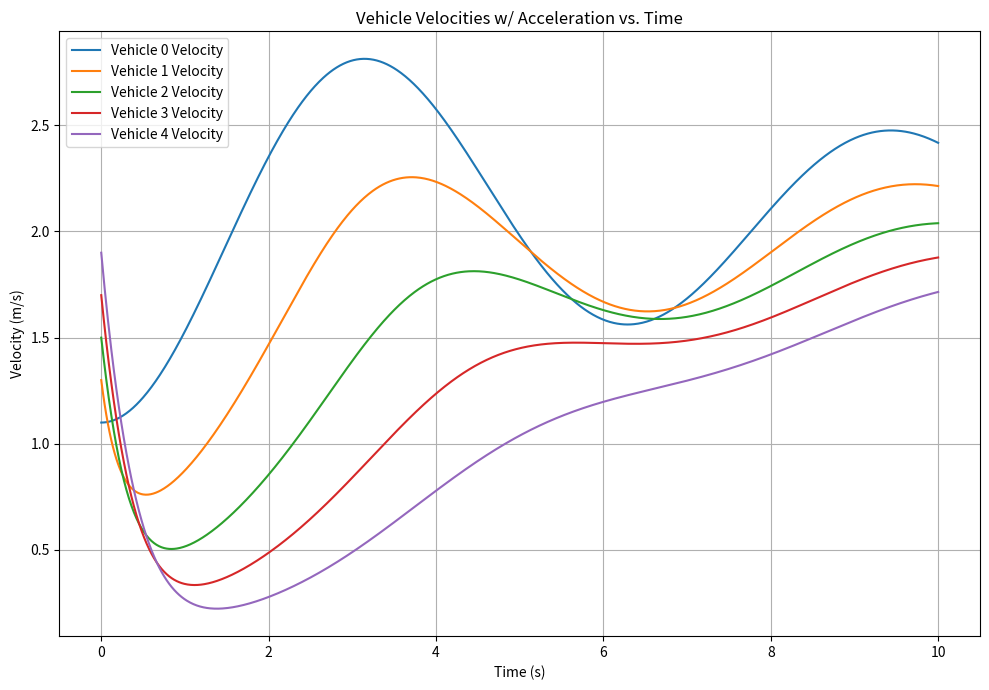
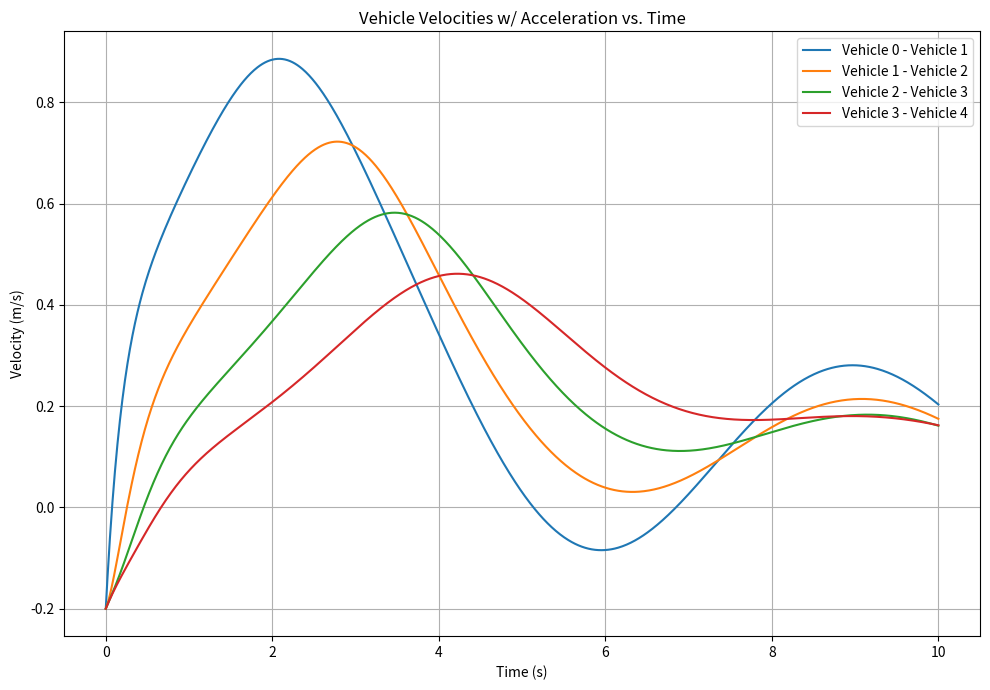

The matplotlib source for these figures, in order:
import matplotlib
matplotlib.use('Agg')
import numpy as np
import matplotlib.pyplot as plt

# Dynamics for vehicles 0 and 1
def dynamics(x0, v0, x1, v1, params, time, ttc=None):
    # print(f"time: {time}")
    alpha = params['alpha']
    beta = params['beta']
    vmax_desired = params['vmax_desired']

    # Leading dynamics
    x0_dot = v0
    v0_dot = np.exp(-0.1 * time) * np.sin(time)

    # Ego dynamics
    x1_dot = v1
    delta_x = x0 - x1
    delta_v = v0 - v1
    v_optimal = np.clip(np.tanh(delta_x - 2) + np.tanh(2), 0, vmax_desired)
    if ttc is None:
        v1_dot = alpha * (v_optimal - v1)
    else:
        # This should never happen
        if ttc == 0:
            print("Warning: ttc is zero")
            v1_dot = alpha * (v_optimal - v1)
        # Once ttc is simulated, plug it into the dynamic
        else:
            v1_dot = alpha * (v_optimal - v1) + beta * delta_v / ttc ** 2

    return x0_dot, v0_dot, x1_dot, v1_dot

# Dynamics for vehicles 2 and beyond
def internal_dynamics(xl, vl, x, v, accel_leader, vel_leader, params, ttc=None):
    alpha = params['alpha']
    beta = params['beta']
    vmax_desired = params['vmax_desired']

    # Leading dynamics
    xl_dot = vel_leader
    vl_dot = accel_leader

    # Ego dynamics
    x_dot = v
    delta_x = xl - x
    delta_v = vel_leader - v
    v_optimal = np.clip(np.tanh(delta_x - 2) + np.tanh(2), 0, vmax_desired)
    if ttc is None:
        v_dot = alpha * (v_optimal - v)
    else:
        # This should never happen
        if ttc == 0:
            print("Warning: ttc is zero")
            v_dot = alpha * (v_optimal - v)
        # Once ttc is simulated, plug it into the dynamic
        else:
            v_dot = alpha * (v_optimal - v) + beta * delta_v / ttc ** 2

    return xl_dot, vl_dot, x_dot, v_dot

# RK4 for vehicles 0, 1
def rk4(xl, vl, x, v, params, time_for_v0_dot, ttc=None):
    dt = params['dt']

    # Keep track of the current follower's v_dot (accel) because it will be used in the calculations by its follower
    accel_follower = np.empty(4)
    vel_follower = np.empty(4)

    # K1
    k1_xl_dot, k1_vl_dot, k1_x_dot, k1_v_dot = dynamics(xl, vl, x, v, params, time_for_v0_dot, ttc)
    accel_follower[0] = k1_v_dot
    vel_follower[0] = k1_x_dot

    # K2
    k2_xl_dot, k2_vl_dot, k2_x_dot, k2_v_dot = dynamics(
        xl + 0.5 * dt * k1_xl_dot,
        vl + 0.5 * dt * k1_vl_dot,
        x + 0.5 * dt * k1_x_dot,
        v + 0.5 * dt * k1_v_dot,
        params, time_for_v0_dot + 0.5 * dt, ttc
    )
    accel_follower[1] = k2_v_dot
    vel_follower[1] = k2_x_dot

    # K3
    k3_xl_dot, k3_vl_dot, k3_x_dot, k3_v_dot = dynamics(
        xl + 0.5 * dt * k2_xl_dot,
        vl + 0.5 * dt * k2_vl_dot,
        x + 0.5 * dt * k2_x_dot,
        v + 0.5 * dt * k2_v_dot,
        params, time_for_v0_dot + 0.5 * dt, ttc
    )
    accel_follower[2] = k3_v_dot
    vel_follower[2] = k3_x_dot

    # K4
    k4_xl_dot, k4_vl_dot, k4_x_dot, k4_v_dot = dynamics(
        xl + dt * k3_xl_dot,
        vl + dt * k3_vl_dot,
        x + dt * k3_x_dot,
        v + dt * k3_v_dot,
        params, time_for_v0_dot + dt, ttc
    )
    accel_follower[3] = k4_v_dot
    vel_follower[3] = k4_x_dot

    xl += (dt / 6) * (k1_xl_dot + 2 * k2_xl_dot + 2 * k3_xl_dot + k4_xl_dot)
    vl += (dt / 6) * (k1_vl_dot + 2 * k2_vl_dot + 2 * k3_vl_dot + k4_vl_dot)
    x += (dt / 6) * (k1_x_dot + 2 * k2_x_dot + 2 * k3_x_dot + k4_x_dot)
    v += (dt / 6) * (k1_v_dot + 2 * k2_v_dot + 2 * k3_v_dot + k4_v_dot)

    return xl, vl, x, v, accel_follower, vel_follower

# RK4 for vehicles 2 and beyond
# Want to pass an the acceleration, velocity value for the current time step from some larger accel array
# for the immediate leading vehicle into this method and use those "vl_dot"s and "xl_dots"
# for the calculation of positions, velocities, accelerations of the following car.
# accel_leader, vel_leader are 4 element arrays that contains the accel, vel of the leader at each rk4 step
def internal_rk4(xl, vl, x, v, accel_leader, vel_leader, params, ttc=None):
    dt = params['dt']

    # Keep track of the current follower's v_dot (accel) because it will be used in the calculations by its follower
    accel_follower = np.empty(4)
    vel_follower = np.empty(4)

    # K1
    k1_xl_dot, k1_vl_dot, k1_x_dot, k1_v_dot = internal_dynamics(
        xl, vl, x, v,
        accel_leader[0], vel_leader[0],
        params, ttc)
    accel_follower[0] = k1_v_dot
    vel_follower[0] = k1_x_dot

    # K2
    k2_xl_dot, k2_vl_dot, k2_x_dot, k2_v_dot = internal_dynamics(
        xl + 0.5 * dt * k1_xl_dot,
        vl + 0.5 * dt * k1_vl_dot,
        x + 0.5 * dt * k1_x_dot,
        v + 0.5 * dt * k1_v_dot,
        accel_leader[1], vel_leader[1],
        params, ttc
    )
    accel_follower[1] = k2_v_dot
    vel_follower[1] = k2_x_dot

    # K3
    k3_xl_dot, k3_vl_dot, k3_x_dot, k3_v_dot = internal_dynamics(
        xl + 0.5 * dt * k2_xl_dot,
        vl + 0.5 * dt * k2_vl_dot,
        x + 0.5 * dt * k2_x_dot,
        v + 0.5 * dt * k2_v_dot,
        accel_leader[2], vel_leader[2],
        params, ttc
    )
    accel_follower[2] = k3_v_dot
    vel_follower[2] = k3_x_dot

    # K4
    k4_xl_dot, k4_vl_dot, k4_x_dot, k4_v_dot = internal_dynamics(
        xl + dt * k3_xl_dot,
        vl + dt * k3_vl_dot,
        x + dt * k3_x_dot,
        v + dt * k3_v_dot,
        accel_leader[3], vel_leader[3],
        params, ttc
    )
    accel_follower[3] = k4_v_dot
    vel_follower[3] = k4_x_dot

    xl += (dt / 6) * (k1_xl_dot + 2 * k2_xl_dot + 2 * k3_xl_dot + k4_xl_dot)
    vl += (dt / 6) * (k1_vl_dot + 2 * k2_vl_dot + 2 * k3_vl_dot + k4_vl_dot)
    x += (dt / 6) * (k1_x_dot + 2 * k2_x_dot + 2 * k3_x_dot + k4_x_dot)
    v += (dt / 6) * (k1_v_dot + 2 * k2_v_dot + 2 * k3_v_dot + k4_v_dot)

    return xl, vl, x, v, accel_follower, vel_follower

# ttc calculation for vehicle 1
def calculate_ttc(x0, v0, x1, v1, params):
    dt = params['dt']
    T = params['T']
    
    num_steps = int(T / dt)

    time_for_v0_dot = 0.0

    # Start from 1 since initial vehicles should not already be collided
    for i in range(1, num_steps):
        x0, v0, x1, v1, _, _ = rk4(x0, v0, x1, v1, params, time_for_v0_dot)

        if x0 - x1 <= 0:
            print(f"TTC is {i * dt} seconds")
            return i * dt
        if v0 - v1 >= 0:
            return 1
        
        time_for_v0_dot += dt
    
    # print("huh?")
    return 1

# ttc for vehicles 2 and beyond
def internal_calculate_ttc(xl, vl, x, v, accel_leader, vel_leader, params):
    dt = params['dt']
    T = params['T']
    
    num_steps = int(T / dt)

    # Start from 1 since initial vehicles should not already be collided
    for i in range(1, num_steps):
        xl, vl, x, v, _, _ = internal_rk4(xl, vl, x, v, accel_leader, vel_leader, params)

        if xl - x <= 0:
            print(f"TTC is {i * dt} seconds")
            return i * dt
        if vl - v >= 0:
            return 1
        # print("debug:")
        # print(f"x at time {i * dt}= {x}")
        # print(f"xl - x at time {i * dt}= {xl - x}")
        # print(f"vl - v at time {i * dt}= {vl - v}")
    # print("huh?")
    # print("debug")
    # print(f"vl at time {i * dt}= {vl}")
    # print(f"v at time {i * dt}= {v}")
    # print(f"xl - x at time {i * dt}= {xl - x}")
    # print(f"vl - v at time {i * dt}= {vl - v}")
    return 1

# First simulate vehicles 0, 1 separately. Then simulate the remaining followers.
def simulate(init_positions, init_velocities, params):
    dt = params['dt']
    T = params['T']
    
    # Vehicle 0 is the global leader
    num_vehicles = len(init_positions)
    num_steps = int(T / dt)

    # Creates a nested acceleration array containing four rk4 steps for each time step for each vehicle
    nested_accels = [[[0.0 for _ in range(4)] for _ in range(num_steps)] for _ in range(num_vehicles)]
    all_vehicle_accels = np.array(nested_accels)
    # Creates a nested velocity array containing four rk4 steps for each time step for each vehicle
    nested_vels = [[[0.0 for _ in range(4)] for _ in range(num_steps)] for _ in range(num_vehicles)]
    all_vehicle_vels = np.array(nested_vels)
    
    velocities_toplot = np.zeros((num_steps, num_vehicles))
    velocities_toplot[0] = init_velocities

    time_for_v0_dot = 0.0

    # Simulate vehicle 0, vehicle 1 pair
    x0 = init_positions[0]
    v0 = init_velocities[0]
    x1 = init_positions[1]
    v1 = init_velocities[1]

    for i in range(1, num_steps):
        # Calculates ttc in seconds
        ttc = calculate_ttc(x0, v0, x1, v1, params)
        # if ttc == 0:
        #     print(f"at {i * dt} seconds")
        
        # Make sure to update the same variable names x0, v0, x1, v1 here because the addition is done in rk4.
        # Probably bad design.
        x0, v0, x1, v1, accel_follower, vel_follower = rk4(x0, v0, x1, v1, params, time_for_v0_dot, ttc)
        all_vehicle_accels[1, i] = accel_follower
        all_vehicle_vels[1, i] = vel_follower
        # print(f"Vehicle 1 accels at {i * dt} sec: {all_vehicle_accels[1, i]}")
        # print(f"Vehicle 1 vels at {i * dt} sec: {all_vehicle_vels[1, i]}")

        time_for_v0_dot += dt

        velocities_toplot[i, 0] = v0
        velocities_toplot[i, 1] = v1

    # Simulate internal Leader, Follower pair(s)
    if num_vehicles > 2:
        # Start from Vehicle 2 (third vehicle counting global leader as Vehicle 0)
        for i in range(2, num_vehicles):

            xl = init_positions[i - 1]
            vl = init_velocities[i - 1]
            x = init_positions[i]
            v = init_velocities[i]

            for j in range(1, num_steps):
                # Contains four element array with accel at each rk4 step for the current time step and current leader
                curr_time_leader_accel = all_vehicle_accels[i - 1, j]
                curr_time_leader_vel = all_vehicle_vels[i - 1, j]

                ttc = internal_calculate_ttc(xl, vl, x, v, curr_time_leader_accel, curr_time_leader_vel, params)
                # if ttc == 0:
                #     print(f"at {j * dt} seconds")
                
                xl, vl, x, v, accel_follower, vel_follower = internal_rk4(xl, vl, x, v, curr_time_leader_accel, curr_time_leader_vel, params, ttc)
                all_vehicle_accels[i, j] = accel_follower
                all_vehicle_vels[i, j] = vel_follower
                # print(f"Vehicle {i} accels at {j * dt} sec: {all_vehicle_accels[i, j]}, {accel_follower}")
                # print(f"Vehicle {i} vels at {j * dt} sec: {all_vehicle_vels[i, j]}")
                # print(f"Why not {vel_follower}?")

                velocities_toplot[j, i] = v
    
    return velocities_toplot

if __name__ == "__main__":
    # Set initial conditions
    # (position, velocity)
    initial_pairs = [
        (1.30, 1.10), # Vehicle 0
        (1.00, 1.30), # Vehicle 1
        (0.70, 1.50), # Vehicle 2
        (0.40, 1.70), # Vehicle 3
        (0.10, 1.90), # Vehicle 4
    ]

    positions_list, velocities_list = zip(*initial_pairs)

    init_positions = np.array(positions_list)
    init_velocities = np.array(velocities_list)

    num_vehicles = len(init_positions)

    params = {
        'alpha': 2.0,
        'beta': 3.0,
        'vmax_desired': 1.964,
        'dt': 0.01,
        'T': 10.0
    }

    # Simulation
    velocities_toplot = simulate(init_positions, init_velocities, params)
    time_toplot = np.linspace(0, params['T'], len(velocities_toplot))








    # Plot Velocity vs Time
    plt.figure(figsize=(10, 7))
    for i in range(num_vehicles):
        plt.plot(time_toplot, velocities_toplot[:, i], label=f'Vehicle {i} Velocity')
    # for i in range(1, num_vehicles):
    #     relative_velocity = velocities_toplot[:, i - 1] - velocities_toplot[:, i]
    #     plt.plot(time_toplot, relative_velocity, label=f'Vehicle {i-1} relative to {i}')
    plt.title('Vehicle Velocities w/ Acceleration vs. Time')
    plt.xlabel('Time (s)')
    plt.ylabel('Velocity (m/s)')
    plt.grid(True)
    plt.legend()
    plt.tight_layout()
    plt.savefig('ttc_mult1.png')



    # Plot Velocity between Vehicles vs Time
    plt.figure(figsize=(10, 7))
    for i in range(1, num_vehicles):
        relative_velocity = velocities_toplot[:, i - 1] - velocities_toplot[:, i]
        plt.plot(time_toplot, relative_velocity, label=f'Vehicle {i-1} - Vehicle {i}')
    plt.title('Vehicle Velocities w/ Acceleration vs. Time')
    plt.xlabel('Time (s)')
    plt.ylabel('Velocity (m/s)')
    plt.grid(True)
    plt.legend()
    plt.tight_layout()
    plt.savefig('ttc_mult2.png')


    # # Plot vl-v vs. xl-x
    # plt.figure(figsize=(10, 7))
    # plt.plot(rel_x, rel_v, label='trajectory', color='blue')
    # plt.scatter(rel_x[0], rel_v[0], color='cyan', s=100, zorder=5, label='start')
    # plt.scatter(rel_x[-1], rel_v[-1], color='orange', s=100, zorder=5, label='end')

    # plt.title('Relative Velocity vs. Relative Position')
    # plt.xlabel('Relative Position ($x_l - x$)')
    # plt.ylabel('Relative Velocity ($v_l - v$)')
    # plt.grid(True)
    # plt.axhline(0, color='gray', linestyle='--', linewidth=0.8)
    # plt.axvline(0, color='gray', linestyle='--', linewidth=0.8)
    # plt.legend()
    # plt.tight_layout()
    # plt.savefig('temp1.png')

    # # Plot ttc vs. time
    # plt.figure(figsize=(10, 7))
    # plt.plot(time_plot, ttc_plot, label='traj', color='blue')
    # plt.title('TTC vs. Time')
    # plt.xlabel('Time (s)')
    # plt.ylabel('TTC (s)')
    # plt.grid(True)
    # plt.legend()
    # plt.tight_layout()
    # plt.savefig('temp_time.png')